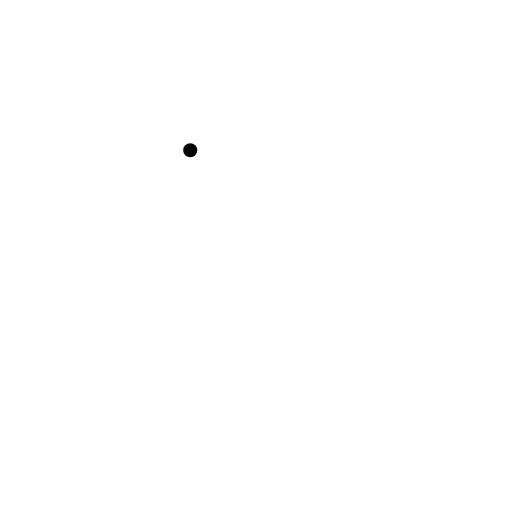
t = 0.00 s
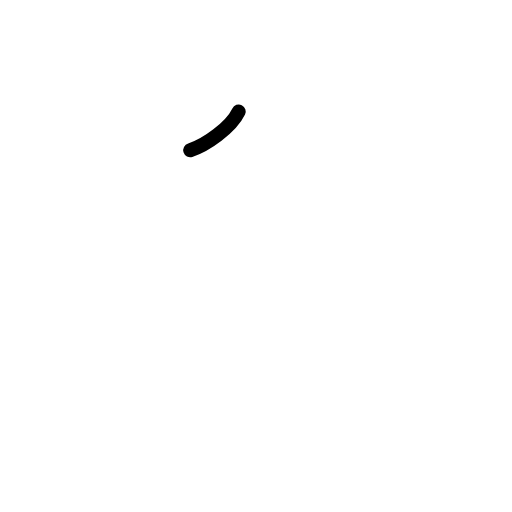
t = 0.25 s
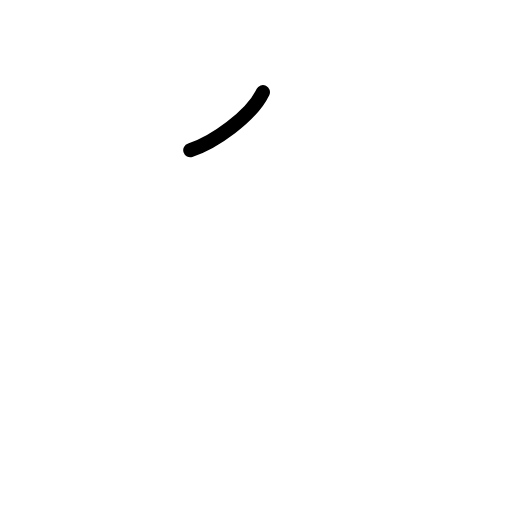
t = 0.38 s
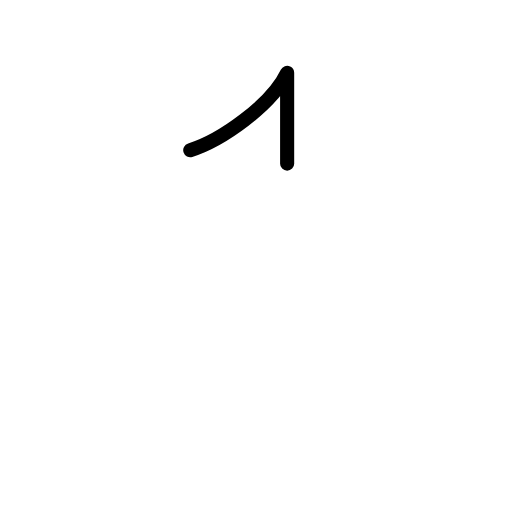
t = 0.63 s
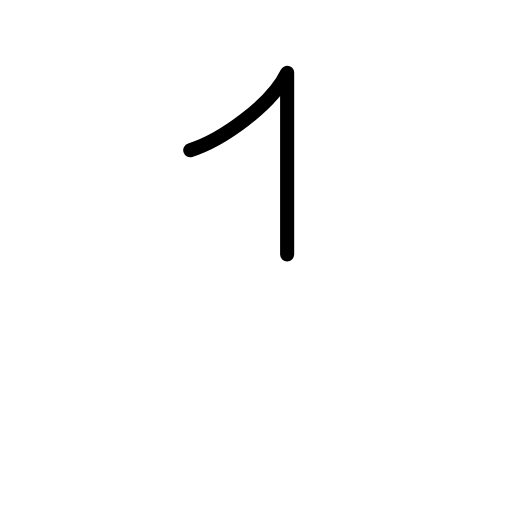
t = 0.75 s
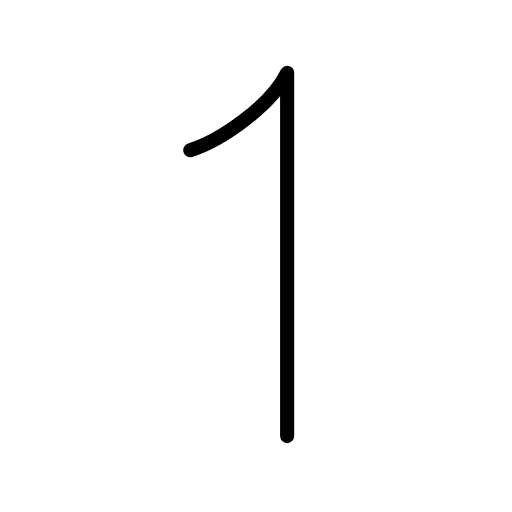
t = 1.00 s

The animated SVG that drew these frames (rendered in a browser with its animation timeline set to each time). Animation: 2 SMIL elements (animate=2); one cycle of 1.00 s.

<?xml version="1.0" encoding="UTF-8"?>
<!--
AniKanjiVG is licensed by CC-BY-SA Paul C. Sommerhoff (https://bitbucket.org/sommerhoff/anikanjivg).
AniKanjiVG uses KanjiVG which is licensed by CC-BY-SA Ulrich Apel (http://kanjivg.tagaini.net).
See also http://creativecommons.org/licenses/by-sa/3.0/
-->
<svg xmlns:kvg='http://kanjivg.tagaini.net' xmlns='http://www.w3.org/2000/svg' width='109' height='109' viewBox='0 0 109 109' style='fill:none;stroke:#000000;stroke-width:3;stroke-linecap:round;stroke-linejoin:round;' id="kvg:kanji_0ff11"><g id="kvg:0ff11"><path id="kvg:0ff11-s1" d="M40.5,31.97c6.5-2.02,17.3-9.54,20.63-16.47c0,11.71,0,71.27,0,77.34"><animate attributeName="d" begin="0.0s" dur="0.5s" from="M40.5,31.97C40.5,31.97,40.5,31.97,40.5,31.97" to="M40.5,31.97c6.5-2.02,17.3-9.54,20.63-16.47" />
<animate attributeName="d" begin="0.5s" dur="0.5s" from="M40.5,31.97c6.5-2.02,17.3-9.54,20.63-16.47c0,0,0,0,0,0,0" to="M40.5,31.97c6.5-2.02,17.3-9.54,20.63-16.47c0,11.71,0,71.27,0,77.34" />
</path>
</g>
</svg>
